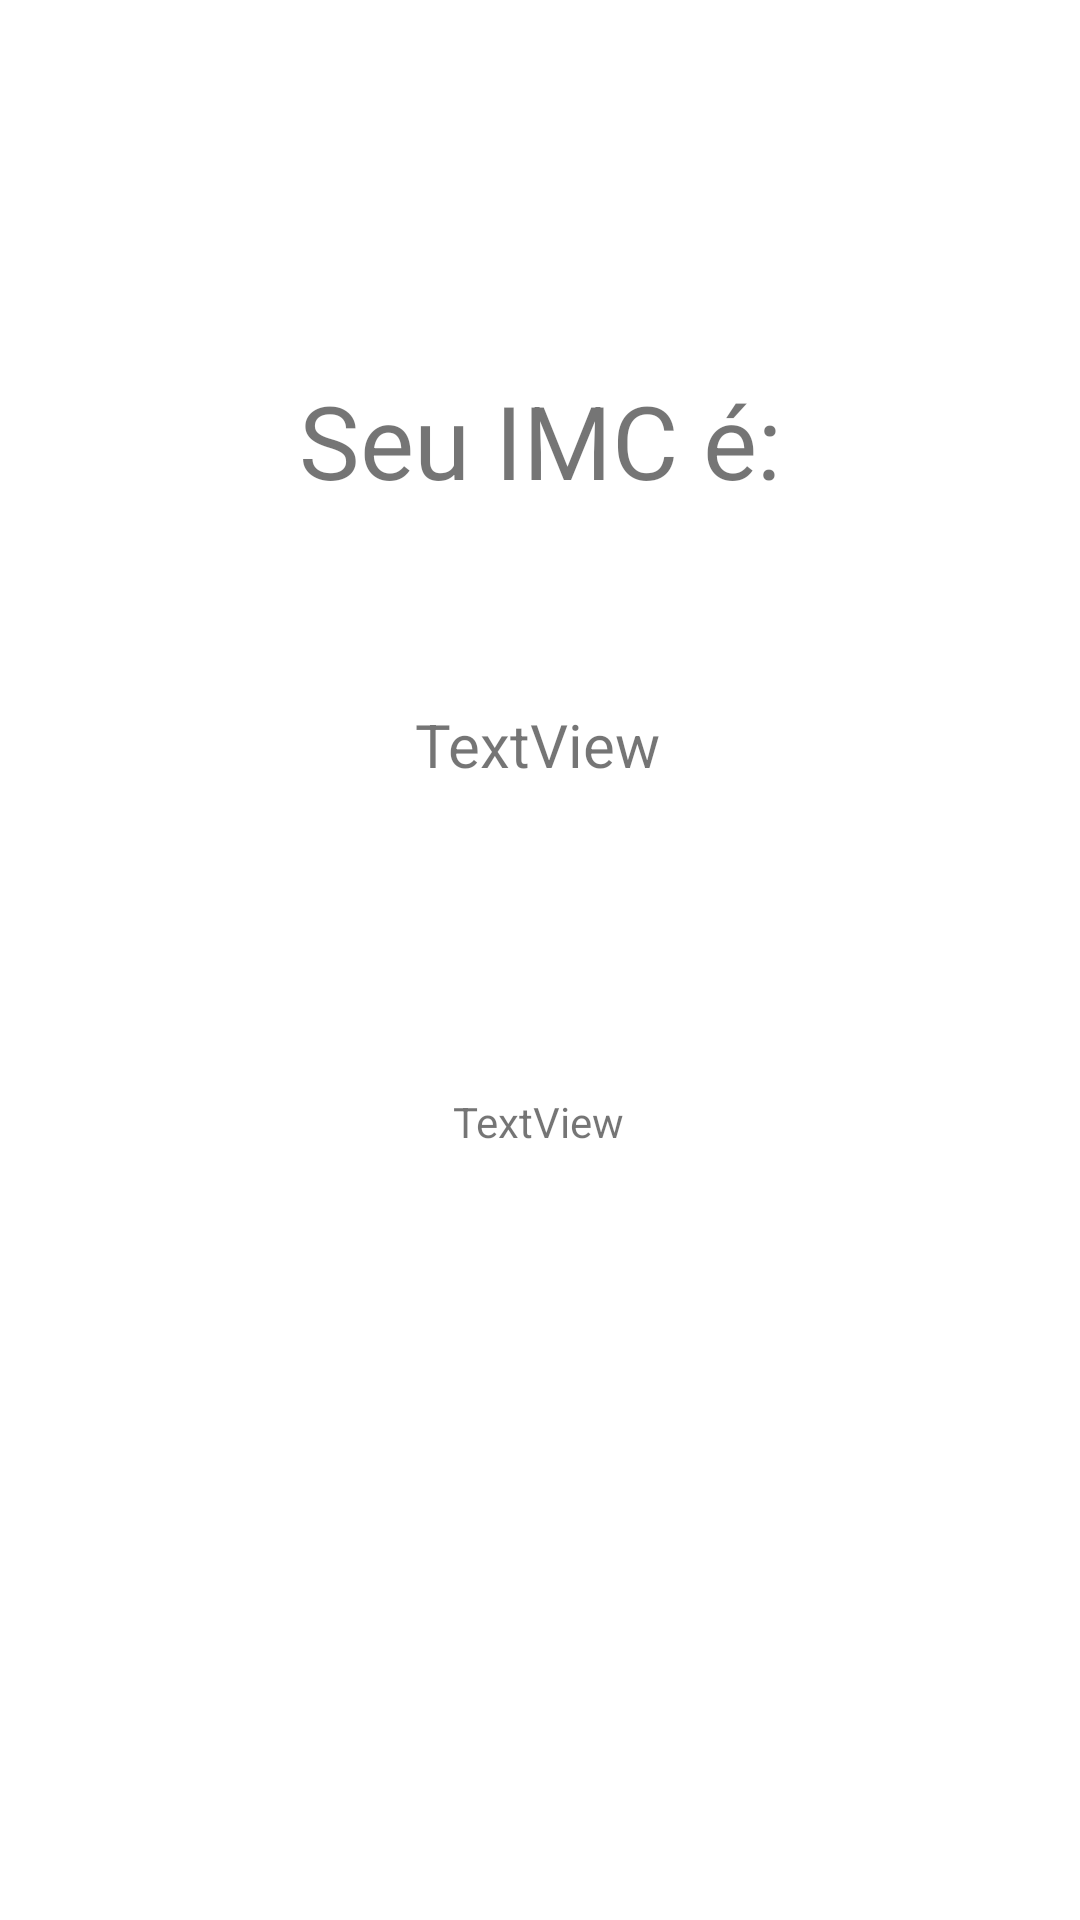

Android layout source for this screen:
<!-- AndroidManifest.xml: application theme Theme.MltiView -->
<!-- res/layout/activity_imc_resp.xml -->
<?xml version="1.0" encoding="utf-8"?>
<androidx.constraintlayout.widget.ConstraintLayout xmlns:android="http://schemas.android.com/apk/res/android"
    xmlns:app="http://schemas.android.com/apk/res-auto"
    xmlns:tools="http://schemas.android.com/tools"
    android:id="@+id/main"
    android:layout_width="match_parent"
    android:layout_height="match_parent"
    tools:context=".ImcRespActivity">

    <TextView
        android:id="@+id/textView4"
        android:layout_width="wrap_content"
        android:layout_height="wrap_content"
        android:layout_marginTop="124dp"
        android:text="Seu IMC é:"
        android:textSize="34sp"
        app:layout_constraintEnd_toEndOf="parent"
        app:layout_constraintStart_toStartOf="parent"
        app:layout_constraintTop_toTopOf="parent" />

    <TextView
        android:id="@+id/IMC"
        android:layout_width="wrap_content"
        android:layout_height="wrap_content"
        android:text="TextView"
        android:textSize="20sp"
        app:layout_constraintBottom_toBottomOf="parent"
        app:layout_constraintEnd_toEndOf="parent"
        app:layout_constraintHorizontal_bias="0.498"
        app:layout_constraintStart_toStartOf="parent"
        app:layout_constraintTop_toBottomOf="@+id/textView4"
        app:layout_constraintVertical_bias="0.147" />

    <TextView
        android:id="@+id/Estado"
        android:layout_width="wrap_content"
        android:layout_height="wrap_content"
        android:text="TextView"
        app:layout_constraintBottom_toBottomOf="parent"
        app:layout_constraintEnd_toEndOf="parent"
        app:layout_constraintHorizontal_bias="0.498"
        app:layout_constraintStart_toStartOf="parent"
        app:layout_constraintTop_toBottomOf="@+id/IMC"
        app:layout_constraintVertical_bias="0.286" />
</androidx.constraintlayout.widget.ConstraintLayout>
<!-- resources referenced by this layout -->
<resources>
  <style name="Theme.MltiView" parent="Theme.MaterialComponents.DayNight.DarkActionBar">
          
          <item name="colorPrimary">@color/purple_500</item>
          <item name="colorPrimaryVariant">@color/purple_700</item>
          <item name="colorOnPrimary">@color/white</item>
          
          <item name="colorSecondary">@color/teal_200</item>
          <item name="colorSecondaryVariant">@color/teal_700</item>
          <item name="colorOnSecondary">@color/black</item>
          
          <item name="android:statusBarColor">?attr/colorPrimaryVariant</item>
          
      </style>
  <!-- not gathered from this repository: default colours our renderer supplied (Android Studio template values) -->
  <color name="purple_500">#FF6200EE</color>
  <color name="purple_700">#FF3700B3</color>
  <color name="teal_200">#FF03DAC5</color>
  <color name="teal_700">#FF018786</color>
  <color name="black">#FF000000</color>
  <color name="white">#FFFFFFFF</color>
</resources>
